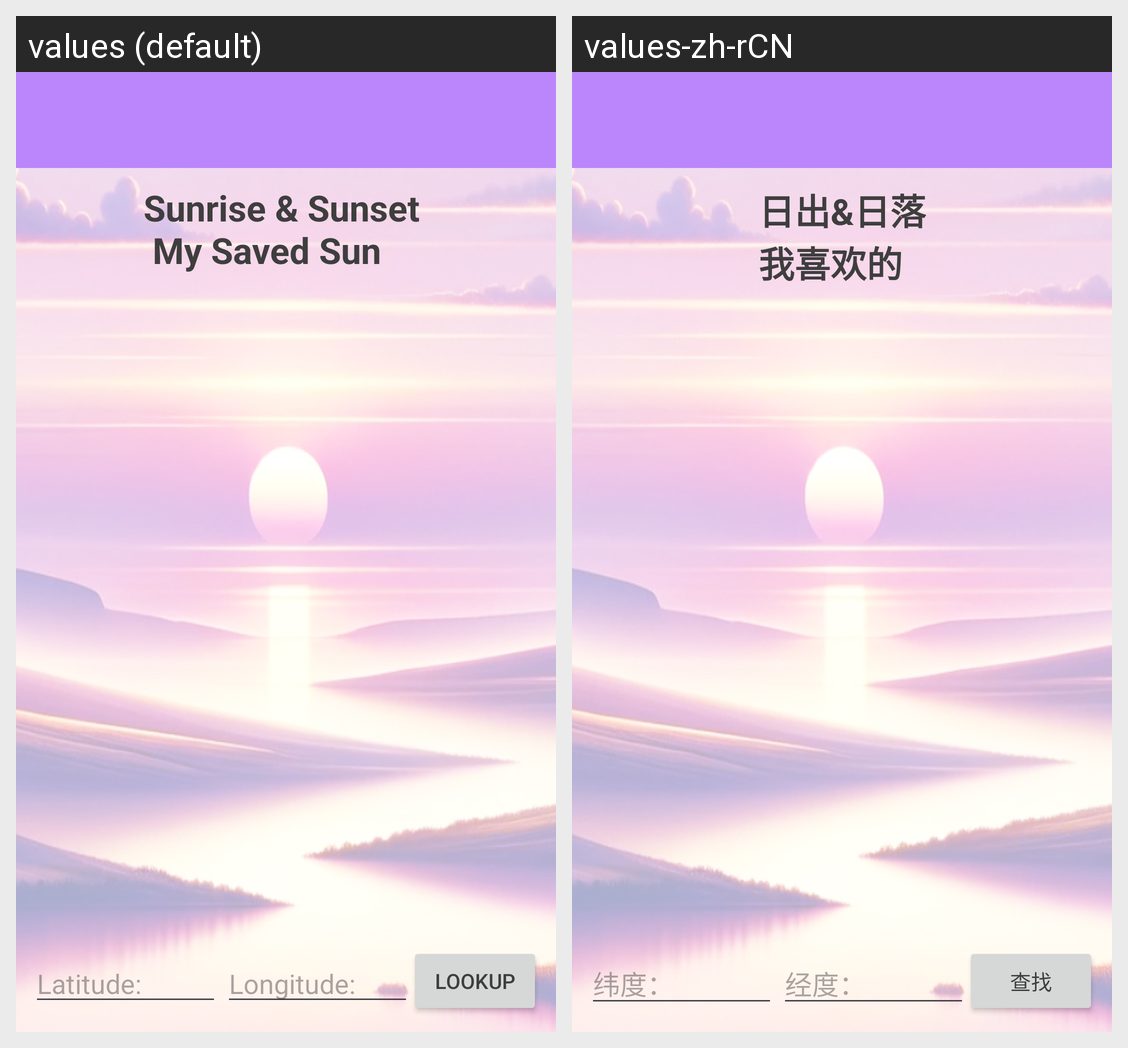

Translations of the strings shown on this Android screen, per locale in the grid:
Android screen res/layout/activity_sun.xml rendered under 2 locales, left to right: values (default), values-zh-rCN. Device: Nexus 5 (rendered at 1080×1920; each locale shown at half size, 540×960, under a caption strip naming it); theme Theme.CST2355Final.
Strings drawn on this screen, with the default value and each locale's value (text and hints the layout hard-codes, and strings that could not be matched under every locale, appear in the picture but are not listed):

sun_fav
  values: Sunrise & Sunset 
       My Saved Sun
  values-zh-rCN: 日出&日落
      我喜欢的

sun_lat_hint
  values: Latitude:
  values-zh-rCN: 纬度：

sun_lng_hint
  values: Longitude:
  values-zh-rCN: 经度：

sun_search_btn
  values: Lookup
  values-zh-rCN: 查找
